Run: headless pygame with SDL's dummy video driver; simulated clock (each Clock.tick advances the game by its frame time, no real sleeping); random seed 0; keys injected as events and as key.get_pressed() state; no mouse input.
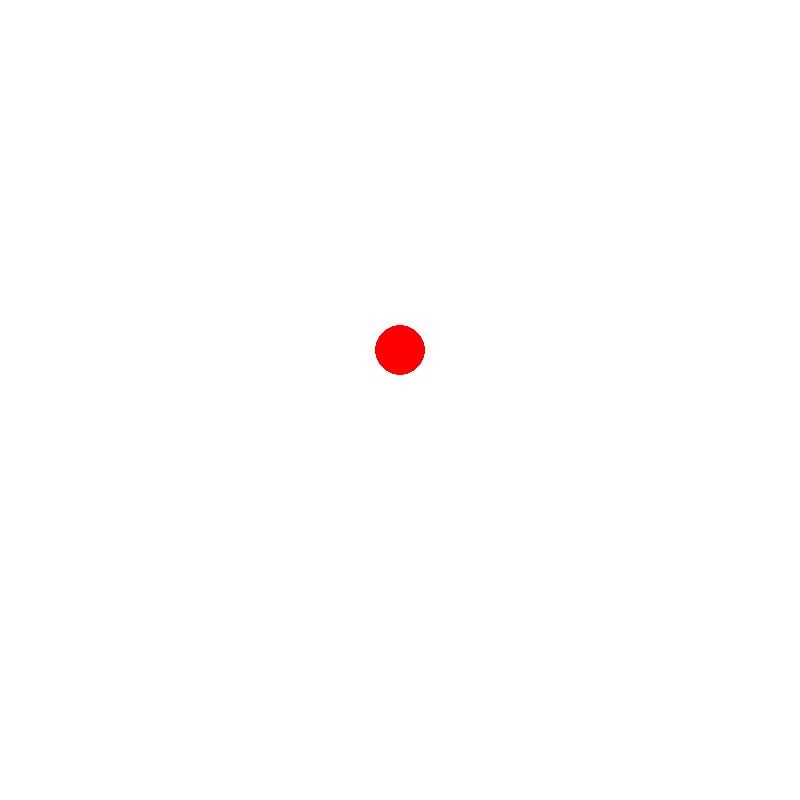
Frame 1 of 4 · flips 1–60 · no input
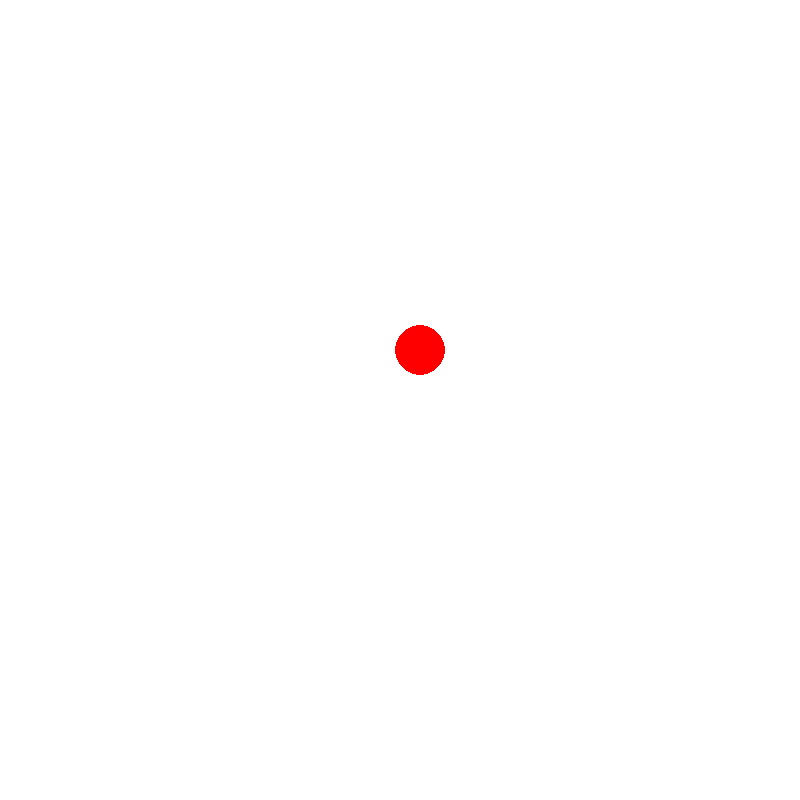
Frame 2 of 4 · flips 61–180 · tapped SPACE, RETURN · held RIGHT (→), D
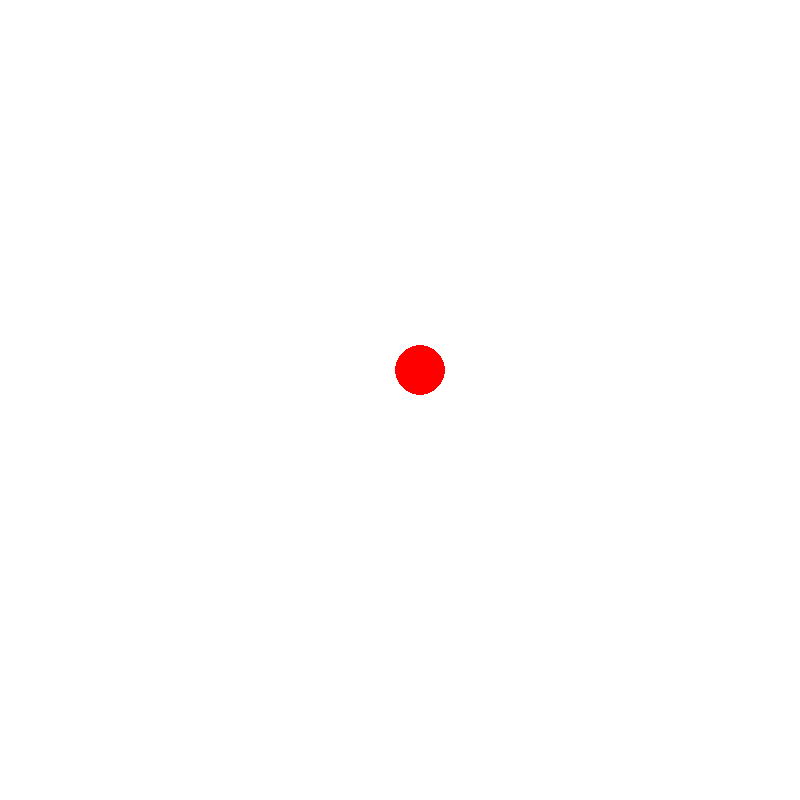
Frame 3 of 4 · flips 181–300 · held DOWN (↓), S
Frame 4 of 4 · flips 301–420 · held LEFT (←), A, UP (↑), W · screen same as frame 1, image omitted

The pygame program that drew these frames:

import pygame
import os

pygame.init()
screen = pygame.display.set_mode((800, 800))
clock = pygame.time.Clock()
pygame.display.set_caption("Red Ball")

x=400
y=350



done = False

while not done:
    clock.tick(100)
    screen.fill((255, 255, 255))
    for event in pygame.event.get():
        if event.type == pygame.QUIT:
            done=True
        if event.type == pygame.KEYDOWN:
            if event.key == pygame.K_UP:
                if y-25>0:
                    y-=20
            if event.key == pygame.K_DOWN:
                if y+25<800:
                    y+=20
            if event.key == pygame.K_RIGHT:
                if x+25<800:
                    x+=20
            if event.key == pygame.K_LEFT:
                if x-25>0:
                    x-=20
    pygame.draw.circle(screen , (255, 0 , 0 ) , (x, y) , 25 )
    pygame.display.flip()
pygame.quit()
